pico-8 play session: no input (idle), after a click and taps of 🅾, ❎, 🅾+❎, 🅾 in the second before t = 0

[t = 1 s] idle ~1s (no d-pad/buttons)
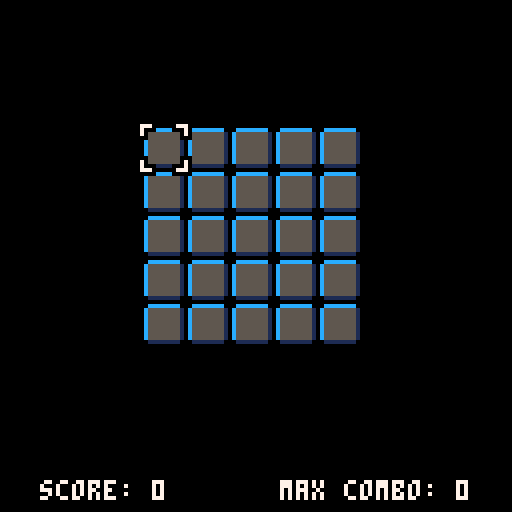
[t = 2 s] idle ~2s (no d-pad/buttons)
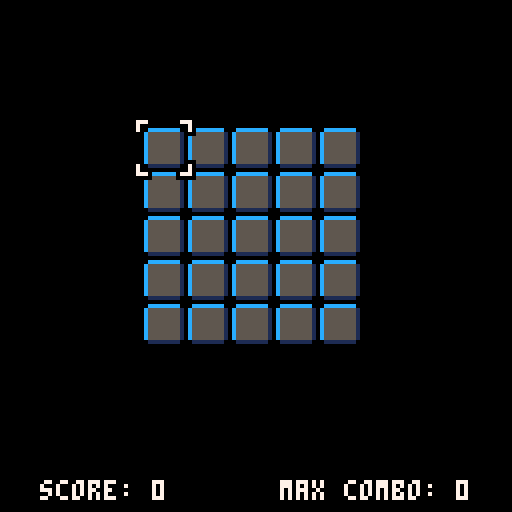

pico-8 cartridge
version 7
__lua__
-- arrows in chains
-- by diffty

grid={}
gridstate={}
gridtimer={}
gridframe={}
gridvis={}
curpos={["x"]=1,["y"]=1}
curanim=0
f=0

gridposx=0
gridposy=0

intro=false
outro=false
intbegf=0
printlvl=false
forceintgrid=-1
gridletchar=false

arrowlist={}
bonuslist={}

visstep=0
vismode=false
visnormalend=-1

isgameover=false

level=1
nbreveal=0
nbrevkey=0
nbviskey=0
score=0
combo=0
maxcombo=0

-- constants
vistimer=30
waittime=4
gridsize=10
numgrid={{0,1,0,1,1,0,0,1,0,1,1,1},
         {1,1,0,0,1,0,1,0,0,1,1,0},
         {1,0,0,0,1,0,1,0,0,0,1,0,1,0,0},
         {1,0,1,0,1,1,0,0,1}}

function _init()
 palt(11,true)
 palt(0,false)
 
 cls()
 
 --printh("init")
 initgame()
end

function initgame()
 initlvl(1)
 score=0
 
 nbrevkey=0
 nbviskey=0
end

function initlvl(nlvl)
 level=nlvl
 initvars(nlvl)
 initgrid(nlvl)
 isgameover=false
 
 intro=true
 introf=1
 intbegf=f
end

function initvars(nlvl)
 curpos={["x"]=1,["y"]=1}
 curanim=0
 f=0
 
 grid={}
 gridstate={}
 gridtimer={}
 gridframe={}
 gridvis={}

 arrowlist={}
 bonuslist={}

 visstep=0
 vismode=false
 visnormalend=-1

 nbreveal=0
 --nbrevkey=0
 --nbviskey=0

 combo=0
 maxcombo=0
 gridsize=min(10,4+nlvl)
end

function initgrid(lvl)
	for y=1,gridsize do
	 grid[y]={}
	 gridstate[y]={}
		gridtimer[y]={}
		gridvis[y]={}
		gridframe[y]={}
	 for x=1,gridsize do
			grid[y][x]=flr(rnd(10))
			gridstate[y][x]=0
			gridtimer[y][x]=-1
			gridvis[y][x]=0
			gridframe[y][x]=-1
	 end
	end
end

function _update()
 -- intro
 if intro then
  if introf<=gridsize then
   for i=0,introf-1 do
    x=introf-i
    y=i+1
    --[[if not (gridletchar and x<=3 and y<=3 and numgrid[level][y*3+x]==1) then
     if forceintgrid>=0 then
      gridvis[y][x]=forceintgrid
     else]]--
      gridvis[y][x]=1-gridvis[y][x]
     --end
    --end
   end
  else
   for i=0,((gridsize*2-1)-introf) do
    x=gridsize-i
    y=2+i+introf-gridsize-1
    --[[if not (gridletchar and x<=3 and y<=3 and numgrid[level][y*3+x]==1) then
     if forceintgrid>=0 then
      gridvis[y][x]=forceintgrid
     else]]--
      gridvis[y][x]=1-gridvis[y][x]
     --end
    --end
   end  
  end
  
  introf+=1
  if f-intbegf==(gridsize*2) then
   introf=1
   gridletchar=true
   printlvl=true
   forceintgrid=-1
  end
  if f-intbegf==(gridsize*4+30) then
   introf=1
   gridletchar=false
   printlvl=false
   forceintgrid=1
  end
  if f-intbegf==(gridsize*6+30) then
   intro=false
   initvars(level)
   initgrid(level)
   forceintgrid=-1
   isgameover=false
  end
  return
 end
 -- end intro
 
 -- user events
	if not isgameover and not intro and not outro then
 	-- cursor move
 	if btnp(0) then
 		curpos.x=1+(-1+curpos.x-1)%gridsize
 	end
 	if btnp(1) then
 		curpos.x=1+(-1+curpos.x+1)%gridsize
 	end
 	if btnp(2) then
 		curpos.y=1+(-1+curpos.y-1)%gridsize
 	end
 	if btnp(3) then
 		curpos.y=1+(-1+curpos.y+1)%gridsize
 	end
  -- hold b1+b2 to reset game
	 if btnp(4) and btnp(5) then
	  initgame()
	 else
 	 -- b1: reveal current tile
  	if btnp(4) then
  	 combo=0
  	 reveal({["x"]=curpos.x,["y"]=curpos.y})
  	 nbrevkey+=1
  	 score-=nbrevkey*5
  	end
 	 -- b2: show whole board
  	if btn(5) then
  	 if visstep==0 and not vismode then
    	visstep=1
    	vismode=true
    	nbviskey+=1
    	
    	malus=(5+flr(nbreveal/10))*nbviskey
     score-=malus
    	
    	visnormalend=f+vistimer
    end
 	 end
 	end

 	-- handling grid state events
  for y,yg in pairs(grid) do
  	for x,xg in pairs(yg) do
  		if gridtimer[y][x]>=0 then
 		 	if gridtimer[y][x]==0 then
 		  	if gridstate[y][x]==1 then
 		  		gridstate[y][x]=2
 		  		gridtimer[y][x]=waittime
 		 	 else
 		    if gridstate[y][x]==2 then
   	   	activate({["x"]=x,["y"]=y})
  		  		gridstate[y][x]=3
 	 	  		gridtimer[y][x]=waittime
  		   end
  		  end
 		 	end
 				gridtimer[y][x]-=1
 			end
 		end
 	end
	
 	-- handling arrows
 	for arr in all(arrowlist) do
 	 if arr.timer==0 then
  	 --printh("currs arrow - x: "..arr.pos.x..", y: "..arr.pos.y)
   	reveal({["x"]=arr.pos.x,["y"]=arr.pos.y})
   	if arr.dir==grid[arr.pos.y][arr.pos.x]-6 then
  	  gridstate[arr.pos.y][arr.pos.x]=3
  	 end
  	 offset={["x"]=-((-1)^((arr.dir-1)%2))*flr((arr.dir-1)/2),
  	         ["y"]=-((-1)^((arr.dir-1)%2))*(1-flr((arr.dir-1)/2))}
  	 arr.pos.x+=offset.x
  	 arr.pos.y+=offset.y
    if not posisvalid(arr.pos) then
     del(arrowlist, arr)
    else
     arr.timer=waittime
    end
  	else
   	arr.timer-=1
  	end
  end
  
 	-- handling visibility
 	-- override animation
 	if visstep>0 then
 	 for i=1,gridsize do
 	 	gridvis[i][visstep]=1-gridvis[i][visstep]
 	 end
 	 visstep+=1
 	 if visstep>gridsize then
 	  visstep=0
 	 end
 	end
 	
 	-- handling vis score malus
 	-- and vis timer end
 	if vismode then
 	 if visnormalend<f then
 	  if btn(5) then
   	 malusrate=1+flr(nbreveal/30)
   	 score-=malusrate
  	 else
  	  visstep=1
  	  vismode=false
  	 end
  	end
  end
  
 	-- bonus sprite handle
 	for i,b in pairs(bonuslist) do
   if (b.f/3)>=10 then
    del(bonuslist,b)
   else
    b.f+=1
   end
 	end		
 	
 	-- game ovah
 	if nbreveal==gridsize^2 then
 	 gameover()
 	end 
 else
  if btnp(4) or btnp(5) then
   initlvl(level+1)
  end
 end
 
	-- cursor animation	
	if f%10==0 then
	 curanim=1-curanim
	end
	
	-- frame counting
	f+=1	
end


function _draw()
	cls()
	
	gridposx=64-gridsize*11/2
	gridposy=60-gridsize*11/2

	if intro then
		drawintro()
		f+=1
		return
	end
	
	-- grid drawing
 for y,yg in pairs(grid) do
 	for x,xg in pairs(yg) do
		 if gridstate[y][x]==0 then
		  spr(33,gridposx+(x-1)*11,gridposy+(y-1)*11,2,2)
		 else
		  spr(35,gridposx+(x-1)*11,gridposy+(y-1)*11,2,2)
   end

 		if gridstate[y][x]>=1 then
 		 animoffx=0
 		 animoffy=0
 		 if gridstate[y][x]==1 then
 		  animoffy=1*(flr(f/3)%2)
 		  --drawtransline({["x"]=x,["y"]=y},(grid[x][y]-2)%4)
 		 end
 		 --[[if flr(f/4)%2==0 and gridstate[y][x]==2 then
  		 if grid[y][x]%4==0 then animoffy=-1 end
 			 if grid[y][x]%4==1 then animoffy=1 end
 			 if grid[y][x]%4==2 then animoffx=-1 end
 			 if grid[y][x]%4==3 then animoffx=1 end
			 end--]]
			 spr(2+grid[y][x],gridposx+1+(x-1)*11+animoffx,gridposy+1+(y-1)*11+animoffy)
   else
    if gridvis[y][x]==1 then
     if grid[y][x]>=8 then
      elmt_id=grid[y][x]
     else
      elmt_id=grid[y][x]%4
     end
 			 spr(18+elmt_id,gridposx+1+(x-1)*11,gridposy+1+(y-1)*11)
    end
   end
 	end
 end
 
 if not isgameover then
  -- cursor animation
  if curanim==1 then
 	 curoff=4
  else
 	 curoff=3
  end
  
  -- cursor drawing
  spr(0,gridposx+1+(curpos.x-1)*11-curoff,gridposy+1+(curpos.y-1)*11-curoff)
  spr(0,gridposx+1+(curpos.x-1)*11+curoff,gridposy+1+(curpos.y-1)*11-curoff,1,1,true)
  spr(0,gridposx+1+(curpos.x-1)*11+curoff,gridposy+1+(curpos.y-1)*11+curoff,1,1,true,true)
  spr(0,gridposx+1+(curpos.x-1)*11-curoff,gridposy+1+(curpos.y-1)*11+curoff,1,1,false,true)
  
  -- bonus drawing
  for i,b in pairs(bonuslist) do
   print("+"..b.val,
         gridposx+1+((b.pos.x-1)*11),
         gridposy+1+((b.pos.y-1)*11)+flr(b.f/3),
         7)
  end
 end
	
	-- game is over?
	if isgameover then
	 print("gameover")
	end
	
	-- score drawing
	print("score: "..score,10,120,7)	
	print("max combo: "..maxcombo,70,120,7)
end

function drawtransline(pos,direc)
 for i=0,5 do
  pset(((pos.x-1)*11+(i*direc/2)),
       (pos.y-1)*11,3)
 end
end

function drawintro()
 if printlvl then
  txtx=gridposx+gridsize*11/2-25
  txty=gridposy+gridsize*11/2-5
  print("l  e  v  e  l \n      "..level,txtx,txty,7)
 end

 for y,yg in pairs(gridvis) do
  for x,xg in pairs(gridvis[y]) do
   if gridvis[y][x]>0 then
 		 if gridstate[y][x]==0 then
 		  spr(33,gridposx+(x-1)*11,gridposy+(y-1)*11,2,2)
 		 else
 		  spr(35,gridposx+(x-1)*11,gridposy+(y-1)*11,2,2)
    end
   end
  end
 end
end

function reveal(pos)
 if posisvalid(pos)
  and gridstate[pos.y][pos.x]==0 then

 	--printh("revealing "..pos.x..", "..pos.y)

 	gridstate[pos.y][pos.x]=1
 	gridtimer[pos.y][pos.x]=waittime
  nbreveal+=1
  newscore=(5+combo)
  score+=newscore
  combo+=1

  add(bonuslist,{["pos"]=pos,["f"]=0,["val"]=newscore})

  if combo>maxcombo then
   maxcombo=combo
  end
 end
end

function activate(pos)
 if posisvalid(pos) then
  --printh("activating "..pos.x..", "..pos.y.." : "..grid[pos.y][pos.x])
  if gridstate[pos.y][pos.x]==2 then
   if grid[pos.y][pos.x]==0 then
    reveal({["x"]=pos.x,["y"]=pos.y-1})
   end
   if grid[pos.y][pos.x]==1 then
    reveal({["x"]=pos.x,["y"]=pos.y+1})
   end
   if grid[pos.y][pos.x]==2 then
    reveal({["x"]=pos.x-1,["y"]=pos.y})
   end
   if grid[pos.y][pos.x]==3 then
    reveal({["x"]=pos.x+1,["y"]=pos.y})
   end
   if grid[pos.y][pos.x]==8 then
    for i=0,8 do
     revpos={["x"]=pos.x+i%3-1,
           ["y"]=pos.y+flr(i/3)-1}
     reveal(revpos)
    end
   end
   if grid[pos.y][pos.x]==4 then
    launcharrow({["x"]=pos.x,["y"]=pos.y-1},1)
   end
   if grid[pos.y][pos.x]==5 then
    launcharrow({["x"]=pos.x,["y"]=pos.y+1},2)
   end
   if grid[pos.y][pos.x]==6 then
    launcharrow({["x"]=pos.x-1,["y"]=pos.y},3)
   end
   if grid[pos.y][pos.x]==7 then
    launcharrow({["x"]=pos.x+1,["y"]=pos.y},4)
   end
  end
 end
end

function posisvalid(pos)
 return pos.x>=1
 			and pos.x<=gridsize
 			and pos.y>=1
 			and pos.y<=gridsize
end

function launcharrow(pos,direc)
 if posisvalid(pos) then
  add(arrowlist,{["pos"]=pos,["dir"]=direc,["timer"]=waittime})
	 score+=7
 end
end

function gameover()
 isgameover=true
end
__gfx__
00000bbbbccccccbbbb00bbbbbb00bbbbbb0bbbbbbbb0bbbbbb00bbbbbb00bbbbbb0bbbbbbbb0bbbbbbbbbbbbbbbbbbb00000000000000000000000000000000
07770bbbc5555551bb0770bbbb0770bbbb070bbbbbb070bbbb0880bbbb0cc0bbbb080bbbbbb080bbbb0000bbb0b0b0bb00000000000000000000000000000000
07000bbbc5555551b077770bbb0770bbb070000bb000070bb0cccc0bbb0880bbb0c0000bb0000c0bb077770bbb0b0b0b00000000000000000000000000000000
070bbbbbc555555107077070b007700b077777700777777008088080b00cc00b08c8c8c00c8c8c80b078870bb0b0b0bb00000000000000000000000000000000
000bbbbbc5555551b007700b070770700777777007777770b00cc00b0808808008c8c8c00c8c8c80b078870bbb0b0b0b00000000000000000000000000000000
bbbbbbbbc5555551bb0770bbb077770bb070000bb000070bbb0880bbb0cccc0bb0c0000bb0000c0bb077770bb0b0b0bb00000000000000000000000000000000
bbbbbbbbc5555551bb0770bbbb0770bbbb070bbbbbb070bbbb0cc0bbbb0880bbbb080bbbbbb080bbbb0000bbbb0b0b0b00000000000000000000000000000000
bbbbbbbbb111111bbbb00bbbbbb00bbbbbb0bbbbbbbb0bbbbbb00bbbbbb00bbbbbb0bbbbbbbb0bbbbbbbbbbbbbbbbbbb00000000000000000000000000000000
00000000b999999bbbb33bbbbbb33bbbbbb3bbbbbbbb3bbbbbb00bbbbbb00bbbbbb0bbbbbbbb0bbbbbbbbbbbbbbbbbbb00000000000000000000000000000000
0000000095555554bb3bb3bbbb3bb3bbbb3b3bbbbbb3b3bbbb0cc0bbbb0880bbbb0c0bbbbbb0c0bbbb3333bbbbbbbbbb00000000000000000000000000000000
0000000095555554b3bbbb3bbb3bb3bbb3b3333bb3333b3bb088880bbb0cc0bbb080000bb000080bb3bbbb3bbbbbbbbb00000000000000000000000000000000
00000000955555543b3bb3b3b33bb33b3bbbbbb33bbbbbb30c0cc0c0b008800b0c8c8c8008c8c8c0b3bbbb3bbbbbbbbb00000000000000000000000000000000
0000000095555554b33bb33b3b3bb3b33bbbbbb33bbbbbb3b008800b0c0cc0c00c8c8c8008c8c8c0b3bbbb3bbbbbbbbb00000000000000000000000000000000
0000000095555554bb3bb3bbb3bbbb3bb3b3333bb3333b3bbb0cc0bbb088880bb080000bb000080bb3bbbb3bbbbbbbbb00000000000000000000000000000000
0000000095555554bb3bb3bbbb3bb3bbbb3b3bbbbbb3b3bbbb0880bbbb0cc0bbbb0c0bbbbbb0c0bbbb3333bbbbbbbbbb00000000000000000000000000000000
00000000b444444bbbb33bbbbbb33bbbbbb3bbbbbbbb3bbbbbb00bbbbbb00bbbbbb0bbbbbbbb0bbbbbbbbbbbbbbbbbbb00000000000000000000000000000000
00000000bccccccccbbbbbbbb99999999bbbbbbb0000000000000000000000000000000000000000000000000000000000000000000000000000000000000000
00000000c555555551bbbbbb9555555554bbbbbb0000000000000000000000000000000000000000000000000000000000000000000000000000000000000000
00000000c555555551bbbbbb9555555554bbbbbb0000000000000000000000000000000000000000000000000000000000000000000000000000000000000000
00000000c555555551bbbbbb9555555554bbbbbb0000000000000000000000000000000000000000000000000000000000000000000000000000000000000000
00000000c555555551bbbbbb9555555554bbbbbb0000000000000000000000000000000000000000000000000000000000000000000000000000000000000000
00000000c555555551bbbbbb9555555554bbbbbb0000000000000000000000000000000000000000000000000000000000000000000000000000000000000000
00000000c555555551bbbbbb9555555554bbbbbb0000000000000000000000000000000000000000000000000000000000000000000000000000000000000000
00000000c555555551bbbbbb9555555554bbbbbb0000000000000000000000000000000000000000000000000000000000000000000000000000000000000000
00000000c555555551bbbbbb9555555554bbbbbb0000000000000000000000000000000000000000000000000000000000000000000000000000000000000000
00000000b11111111bbbbbbbb44444444bbbbbbb0000000000000000000000000000000000000000000000000000000000000000000000000000000000000000
00000000bbbbbbbbbbbbbbbbbbbbbbbbbbbbbbbb0000000000000000000000000000000000000000000000000000000000000000000000000000000000000000
00000000bbbbbbbbbbbbbbbbbbbbbbbbbbbbbbbb0000000000000000000000000000000000000000000000000000000000000000000000000000000000000000
00000000bbbbbbbbbbbbbbbbbbbbbbbbbbbbbbbb0000000000000000000000000000000000000000000000000000000000000000000000000000000000000000
00000000bbbbbbbbbbbbbbbbbbbbbbbbbbbbbbbb0000000000000000000000000000000000000000000000000000000000000000000000000000000000000000
00000000bbbbbbbbbbbbbbbbbbbbbbbbbbbbbbbb0000000000000000000000000000000000000000000000000000000000000000000000000000000000000000
00000000bbbbbbbbbbbbbbbbbbbbbbbbbbbbbbbb0000000000000000000000000000000000000000000000000000000000000000000000000000000000000000
00000000000000000000000000000000000000000000000000000000000000000000000000000000000000000000000000000000000000000000000000000000
00000000000000000000000000000000000000000000000000000000000000000000000000000000000000000000000000000000000000000000000000000000
00000000000000000000000000000000000000000000000000000000000000000000000000000000000000000000000000000000000000000000000000000000
00000000000000000000000000000000000000000000000000000000000000000000000000000000000000000000000000000000000000000000000000000000
00000000000000000000000000000000000000000000000000000000000000000000000000000000000000000000000000000000000000000000000000000000
00000000000000000000000000000000000000000000000000000000000000000000000000000000000000000000000000000000000000000000000000000000
00000000000000000000000000000000000000000000000000000000000000000000000000000000000000000000000000000000000000000000000000000000
00000000000000000000000000000000000000000000000000000000000000000000000000000000000000000000000000000000000000000000000000000000
00000000000000000000000000000000000000000000000000000000000000000000000000000000000000000000000000000000000000000000000000000000
00000000000000000000000000000000000000000000000000000000000000000000000000000000000000000000000000000000000000000000000000000000
00000000000000000000000000000000000000000000000000000000000000000000000000000000000000000000000000000000000000000000000000000000
00000000000000000000000000000000000000000000000000000000000000000000000000000000000000000000000000000000000000000000000000000000
00000000000000000000000000000000000000000000000000000000000000000000000000000000000000000000000000000000000000000000000000000000
00000000000000000000000000000000000000000000000000000000000000000000000000000000000000000000000000000000000000000000000000000000
00000000000000000000000000000000000000000000000000000000000000000000000000000000000000000000000000000000000000000000000000000000
00000000000000000000000000000000000000000000000000000000000000000000000000000000000000000000000000000000000000000000000000000000
00000000000000000000000000000000000000000000000000000000000000000000000000000000000000000000000000000000000000000000000000000000
00000000000000000000000000000000000000000000000000000000000000000000000000000000000000000000000000000000000000000000000000000000
00000000000000000000000000000000000000000000000000000000000000000000000000000000000000000000000000000000000000000000000000000000
00000000000000000000000000000000000000000000000000000000000000000000000000000000000000000000000000000000000000000000000000000000
00000000000000000000000000000000000000000000000000000000000000000000000000000000000000000000000000000000000000000000000000000000
00000000000000000000000000000000000000000000000000000000000000000000000000000000000000000000000000000000000000000000000000000000
00000000000000000000000000000000000000000000000000000000000000000000000000000000000000000000000000000000000000000000000000000000
00000000000000000000000000000000000000000000000000000000000000000000000000000000000000000000000000000000000000000000000000000000
00000000000000000000000000000000000000000000000000000000000000000000000000000000000000000000000000000000000000000000000000000000
00000000000000000000000000000000000000000000000000000000000000000000000000000000000000000000000000000000000000000000000000000000
00000000000000000000000000000000000000000000000000000000000000000000000000000000000000000000000000000000000000000000000000000000
00000000000000000000000000000000000000000000000000000000000000000000000000000000000000000000000000000000000000000000000000000000
00000000000000000000000000000000000000000000000000000000000000000000000000000000000000000000000000000000000000000000000000000000
00000000000000000000000000000000000000000000000000000000000000000000000000000000000000000000000000000000000000000000000000000000
00000000000000000000000000000000000000000000000000000000000000000000000000000000000000000000000000000000000000000000000000000000
00000000000000000000000000000000000000000000000000000000000000000000000000000000000000000000000000000000000000000000000000000000
00000000000000000000000000000000000000000000000000000000000000000000000000000000000000000000000000000000000000000000000000000000
00000000000000000000000000000000000000000000000000000000000000000000000000000000000000000000000000000000000000000000000000000000
00000000000000000000000000000000000000000000000000000000000000000000000000000000000000000000000000000000000000000000000000000000
00000000000000000000000000000000000000000000000000000000000000000000000000000000000000000000000000000000000000000000000000000000
00000000000000000000000000000000000000000000000000000000000000000000000000000000000000000000000000000000000000000000000000000000
00000000000000000000000000000000000000000000000000000000000000000000000000000000000000000000000000000000000000000000000000000000
00000000000000000000000000000000000000000000000000000000000000000000000000000000000000000000000000000000000000000000000000000000
00000000000000000000000000000000000000000000000000000000000000000000000000000000000000000000000000000000000000000000000000000000
00000000000000000000000000000000000000000000000000000000000000000000000000000000000000000000000000000000000000000000000000000000
00000000000000000000000000000000000000000000000000000000000000000000000000000000000000000000000000000000000000000000000000000000
00000000000000000000000000000000000000000000000000000000000000000000000000000000000000000000000000000000000000000000000000000000
00000000000000000000000000000000000000000000000000000000000000000000000000000000000000000000000000000000000000000000000000000000
00000000000000000000000000000000000000000000000000000000000000000000000000000000000000000000000000000000000000000000000000000000
00000000000000000000000000000000000000000000000000000000000000000000000000000000000000000000000000000000000000000000000000000000
00000000000000000000000000000000000000000000000000000000000000000000000000000000000000000000000000000000000000000000000000000000
00000000000000000000000000000000000000000000000000000000000000000000000000000000000000000000000000000000000000000000000000000000
00000000000000000000000000000000000000000000000000000000000000000000000000000000000000000000000000000000000000000000000000000000
00000000000000000000000000000000000000000000000000000000000000000000000000000000000000000000000000000000000000000000000000000000
00000000000000000000000000000000000000000000000000000000000000000000000000000000000000000000000000000000000000000000000000000000
00000000000000000000000000000000000000000000000000000000000000000000000000000000000000000000000000000000000000000000000000000000
00000000000000000000000000000000000000000000000000000000000000000000000000000000000000000000000000000000000000000000000000000000
00000000000000000000000000000000000000000000000000000000000000000000000000000000000000000000000000000000000000000000000000000000
00000000000000000000000000000000000000000000000000000000000000000000000000000000000000000000000000000000000000000000000000000000
00000000000000000000000000000000000000000000000000000000000000000000000000000000000000000000000000000000000000000000000000000000
00000000000000000000000000000000000000000000000000000000000000000000000000000000000000000000000000000000000000000000000000000000
00000000000000000000000000000000000000000000000000000000000000000000000000000000000000000000000000000000000000000000000000000000
00000000000000000000000000000000000000000000000000000000000000000000000000000000000000000000000000000000000000000000000000000000
00000000000000000000000000000000000000000000000000000000000000000000000000000000000000000000000000000000000000000000000000000000
00000000000000000000000000000000000000000000000000000000000000000000000000000000000000000000000000000000000000000000000000000000
00000000000000000000000000000000000000000000000000000000000000000000000000000000000000000000000000000000000000000000000000000000
00000000000000000000000000000000000000000000000000000000000000000000000000000000000000000000000000000000000000000000000000000000
00000000000000000000000000000000000000000000000000000000000000000000000000000000000000000000000000000000000000000000000000000000
00000000000000000000000000000000000000000000000000000000000000000000000000000000000000000000000000000000000000000000000000000000
00000000000000000000000000000000000000000000000000000000000000000000000000000000000000000000000000000000000000000000000000000000
00000000000000000000000000000000000000000000000000000000000000000000000000000000000000000000000000000000000000000000000000000000
00000000000000000000000000000000000000000000000000000000000000000000000000000000000000000000000000000000000000000000000000000000
00000000000000000000000000000000000000000000000000000000000000000000000000000000000000000000000000000000000000000000000000000000
00000000000000000000000000000000000000000000000000000000000000000000000000000000000000000000000000000000000000000000000000000000
00000000000000000000000000000000000000000000000000000000000000000000000000000000000000000000000000000000000000000000000000000000
00000000000000000000000000000000000000000000000000000000000000000000000000000000000000000000000000000000000000000000000000000000
00000000000000000000000000000000000000000000000000000000000000000000000000000000000000000000000000000000000000000000000000000000
00000000000000000000000000000000000000000000000000000000000000000000000000000000000000000000000000000000000000000000000000000000
00000000000000000000000000000000000000000000000000000000000000000000000000000000000000000000000000000000000000000000000000000000
00000000000000000000000000000000000000000000000000000000000000000000000000000000000000000000000000000000000000000000000000000000
00000000000000000000000000000000000000000000000000000000000000000000000000000000000000000000000000000000000000000000000000000000
00000000000000000000000000000000000000000000000000000000000000000000000000000000000000000000000000000000000000000000000000000000
00000000000000000000000000000000000000000000000000000000000000000000000000000000000000000000000000000000000000000000000000000000
00000000000000000000000000000000000000000000000000000000000000000000000000000000000000000000000000000000000000000000000000000000
00000000000000000000000000000000000000000000000000000000000000000000000000000000000000000000000000000000000000000000000000000000
00000000000000000000000000000000000000000000000000000000000000000000000000000000000000000000000000000000000000000000000000000000
00000000000000000000000000000000000000000000000000000000000000000000000000000000000000000000000000000000000000000000000000000000
00000000000000000000000000000000000000000000000000000000000000000000000000000000000000000000000000000000000000000000000000000000
00000000000000000000000000000000000000000000000000000000000000000000000000000000000000000000000000000000000000000000000000000000
00000000000000000000000000000000000000000000000000000000000000000000000000000000000000000000000000000000000000000000000000000000
00000000000000000000000000000000000000000000000000000000000000000000000000000000000000000000000000000000000000000000000000000000
00000000000000000000000000000000000000000000000000000000000000000000000000000000000000000000000000000000000000000000000000000000
00000000000000000000000000000000000000000000000000000000000000000000000000000000000000000000000000000000000000000000000000000000
00000000000000000000000000000000000000000000000000000000000000000000000000000000000000000000000000000000000000000000000000000000
00000000000000000000000000000000000000000000000000000000000000000000000000000000000000000000000000000000000000000000000000000000
00000000000000000000000000000000000000000000000000000000000000000000000000000000000000000000000000000000000000000000000000000000
00000000000000000000000000000000000000000000000000000000000000000000000000000000000000000000000000000000000000000000000000000000
00000000000000000000000000000000000000000000000000000000000000000000000000000000000000000000000000000000000000000000000000000000
00000000000000000000000000000000000000000000000000000000000000000000000000000000000000000000000000000000000000000000000000000000
00000000000000000000000000000000000000000000000000000000000000000000000000000000000000000000000000000000000000000000000000000000
__gff__
0000000000000000000000000000000000000000000000000000000000000000000000000000000000000000000000000000000000000000000000000000000000000000000000000000000000000000000000000000000000000000000000000000000000000000000000000000000000000000000000000000000000000000
0000000000000000000000000000000000000000000000000000000000000000000000000000000000000000000000000000000000000000000000000000000000000000000000000000000000000000000000000000000000000000000000000000000000000000000000000000000000000000000000000000000000000000
__map__
ffffffffffffffffffffffffffffffff00000000000000000000000000000000000000000000000000000000000000000000000000000000000000000000000000000000000000000000000000000000000000000000000000000000000000000000000000000000000000000000000000000000000000000000000000000000
ffffffffffffffffffffffffffffffff00000000000000000000000000000000000000000000000000000000000000000000000000000000000000000000000000000000000000000000000000000000000000000000000000000000000000000000000000000000000000000000000000000000000000000000000000000000
ffffffffffffffffffffffffffffffff00000000000000000000000000000000000000000000000000000000000000000000000000000000000000000000000000000000000000000000000000000000000000000000000000000000000000000000000000000000000000000000000000000000000000000000000000000000
ffffffffffffffffffffffffffffffff00000000000000000000000000000000000000000000000000000000000000000000000000000000000000000000000000000000000000000000000000000000000000000000000000000000000000000000000000000000000000000000000000000000000000000000000000000000
ffffffffffffffffffffffffffffffff00000000000000000000000000000000000000000000000000000000000000000000000000000000000000000000000000000000000000000000000000000000000000000000000000000000000000000000000000000000000000000000000000000000000000000000000000000000
ffffffffffffffffffffffffffffffff00000000000000000000000000000000000000000000000000000000000000000000000000000000000000000000000000000000000000000000000000000000000000000000000000000000000000000000000000000000000000000000000000000000000000000000000000000000
ffffffffffffffffffffffffffffffff00000000000000000000000000000000000000000000000000000000000000000000000000000000000000000000000000000000000000000000000000000000000000000000000000000000000000000000000000000000000000000000000000000000000000000000000000000000
ffffffffffffffffffffffffffffffff00000000000000000000000000000000000000000000000000000000000000000000000000000000000000000000000000000000000000000000000000000000000000000000000000000000000000000000000000000000000000000000000000000000000000000000000000000000
ffffffffffffffffffffffffffffffff00000000000000000000000000000000000000000000000000000000000000000000000000000000000000000000000000000000000000000000000000000000000000000000000000000000000000000000000000000000000000000000000000000000000000000000000000000000
ffffffffffffffffffffffffff00000000000000000000000000000000000000000000000000000000000000000000000000000000000000000000000000000000000000000000000000000000000000000000000000000000000000000000000000000000000000000000000000000000000000000000000000000000000000
ffffffffffffffffffffffffff00000000000000000000000000000000000000000000000000000000000000000000000000000000000000000000000000000000000000000000000000000000000000000000000000000000000000000000000000000000000000000000000000000000000000000000000000000000000000
ffffffffffffffffffffffffff00000000000000000000000000000000000000000000000000000000000000000000000000000000000000000000000000000000000000000000000000000000000000000000000000000000000000000000000000000000000000000000000000000000000000000000000000000000000000
ffffffffffffffffffffffffff00000000000000000000000000000000000000000000000000000000000000000000000000000000000000000000000000000000000000000000000000000000000000000000000000000000000000000000000000000000000000000000000000000000000000000000000000000000000000
0000000000000000000000000000000000000000000000000000000000000000000000000000000000000000000000000000000000000000000000000000000000000000000000000000000000000000000000000000000000000000000000000000000000000000000000000000000000000000000000000000000000000000
0000000000000000000000000000000000000000000000000000000000000000000000000000000000000000000000000000000000000000000000000000000000000000000000000000000000000000000000000000000000000000000000000000000000000000000000000000000000000000000000000000000000000000
0000000000000000000000000000000000000000000000000000000000000000000000000000000000000000000000000000000000000000000000000000000000000000000000000000000000000000000000000000000000000000000000000000000000000000000000000000000000000000000000000000000000000000
0000000000000000000000000000000000000000000000000000000000000000000000000000000000000000000000000000000000000000000000000000000000000000000000000000000000000000000000000000000000000000000000000000000000000000000000000000000000000000000000000000000000000000
0000000000000000000000000000000000000000000000000000000000000000000000000000000000000000000000000000000000000000000000000000000000000000000000000000000000000000000000000000000000000000000000000000000000000000000000000000000000000000000000000000000000000000
0000000000000000000000000000000000000000000000000000000000000000000000000000000000000000000000000000000000000000000000000000000000000000000000000000000000000000000000000000000000000000000000000000000000000000000000000000000000000000000000000000000000000000
0000000000000000000000000000000000000000000000000000000000000000000000000000000000000000000000000000000000000000000000000000000000000000000000000000000000000000000000000000000000000000000000000000000000000000000000000000000000000000000000000000000000000000
0000000000000000000000000000000000000000000000000000000000000000000000000000000000000000000000000000000000000000000000000000000000000000000000000000000000000000000000000000000000000000000000000000000000000000000000000000000000000000000000000000000000000000
0000000000000000000000000000000000000000000000000000000000000000000000000000000000000000000000000000000000000000000000000000000000000000000000000000000000000000000000000000000000000000000000000000000000000000000000000000000000000000000000000000000000000000
0000000000000000000000000000000000000000000000000000000000000000000000000000000000000000000000000000000000000000000000000000000000000000000000000000000000000000000000000000000000000000000000000000000000000000000000000000000000000000000000000000000000000000
0000000000000000000000000000000000000000000000000000000000000000000000000000000000000000000000000000000000000000000000000000000000000000000000000000000000000000000000000000000000000000000000000000000000000000000000000000000000000000000000000000000000000000
0000000000000000000000000000000000000000000000000000000000000000000000000000000000000000000000000000000000000000000000000000000000000000000000000000000000000000000000000000000000000000000000000000000000000000000000000000000000000000000000000000000000000000
0000000000000000000000000000000000000000000000000000000000000000000000000000000000000000000000000000000000000000000000000000000000000000000000000000000000000000000000000000000000000000000000000000000000000000000000000000000000000000000000000000000000000000
0000000000000000000000000000000000000000000000000000000000000000000000000000000000000000000000000000000000000000000000000000000000000000000000000000000000000000000000000000000000000000000000000000000000000000000000000000000000000000000000000000000000000000
0000000000000000000000000000000000000000000000000000000000000000000000000000000000000000000000000000000000000000000000000000000000000000000000000000000000000000000000000000000000000000000000000000000000000000000000000000000000000000000000000000000000000000
0000000000000000000000000000000000000000000000000000000000000000000000000000000000000000000000000000000000000000000000000000000000000000000000000000000000000000000000000000000000000000000000000000000000000000000000000000000000000000000000000000000000000000
0000000000000000000000000000000000000000000000000000000000000000000000000000000000000000000000000000000000000000000000000000000000000000000000000000000000000000000000000000000000000000000000000000000000000000000000000000000000000000000000000000000000000000
0000000000000000000000000000000000000000000000000000000000000000000000000000000000000000000000000000000000000000000000000000000000000000000000000000000000000000000000000000000000000000000000000000000000000000000000000000000000000000000000000000000000000000
0000000000000000000000000000000000000000000000000000000000000000000000000000000000000000000000000000000000000000000000000000000000000000000000000000000000000000000000000000000000000000000000000000000000000000000000000000000000000000000000000000000000000000
